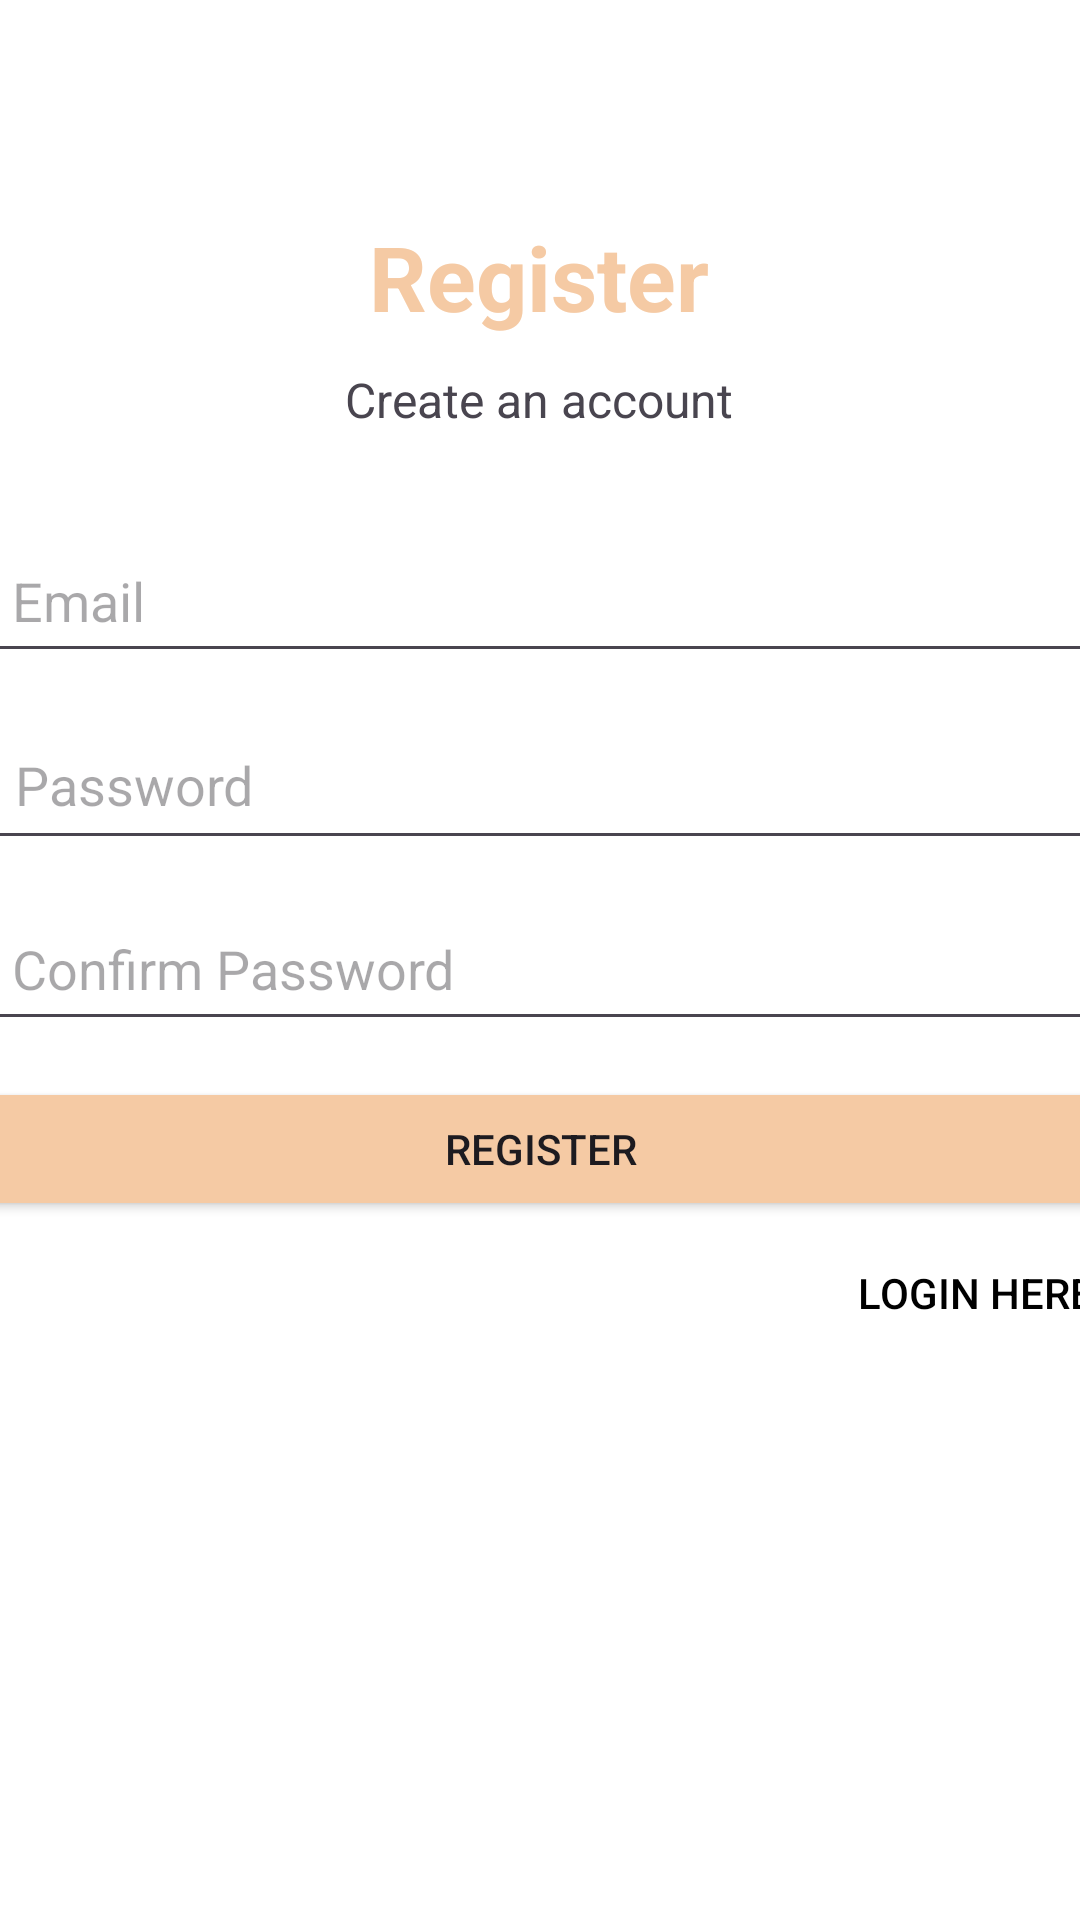

The Android layout XML behind this screen, and the referenced resources:
<!-- AndroidManifest.xml: application theme Theme.FoodApp -->
<!-- res/layout/activity_register.xml -->
<?xml version="1.0" encoding="utf-8"?>
<androidx.constraintlayout.widget.ConstraintLayout xmlns:android="http://schemas.android.com/apk/res/android"
    xmlns:app="http://schemas.android.com/apk/res-auto"
    xmlns:tools="http://schemas.android.com/tools"
    android:id="@+id/main"
    android:layout_width="match_parent"
    android:layout_height="match_parent"
    android:background="@color/white"
    tools:context=".activity.RegisterActivity">

    <TextView
        android:id="@+id/textView4"
        android:layout_width="wrap_content"
        android:layout_height="wrap_content"
        android:layout_marginStart="161dp"
        android:layout_marginTop="72dp"
        android:layout_marginEnd="162dp"
        android:text="Register"
        android:textColor="@color/cream"
        android:textSize="30sp"
        android:textStyle="bold"
        app:layout_constraintEnd_toEndOf="parent"
        app:layout_constraintStart_toStartOf="parent"
        app:layout_constraintTop_toTopOf="parent" />

    <TextView
        android:id="@+id/textView5"
        android:layout_width="wrap_content"
        android:layout_height="wrap_content"
        android:layout_marginStart="148dp"
        android:layout_marginTop="10dp"
        android:layout_marginEnd="149dp"
        android:text="Create an account"
        android:textSize="16sp"
        app:layout_constraintEnd_toEndOf="parent"
        app:layout_constraintStart_toStartOf="parent"
        app:layout_constraintTop_toBottomOf="@+id/textView4" />

    <LinearLayout
        android:layout_width="409dp"
        android:layout_height="0dp"
        android:layout_marginStart="1dp"
        android:layout_marginTop="16dp"
        android:layout_marginEnd="1dp"
        android:orientation="vertical"
        android:padding="16dp"
        app:layout_constraintEnd_toEndOf="parent"
        app:layout_constraintStart_toStartOf="parent"
        app:layout_constraintTop_toBottomOf="@+id/textView5">

        <EditText
            android:id="@+id/emailRegisterET"
            android:layout_width="match_parent"
            android:layout_height="wrap_content"
            android:layout_marginBottom="12dp"
            android:ems="10"
            android:hint="Email"
            android:inputType="textEmailAddress"
            android:padding="12dp" />

        <EditText
            android:id="@+id/passwordRegisterET"
            android:layout_width="match_parent"
            android:layout_height="wrap_content"
            android:layout_marginBottom="12dp"
            android:ems="10"
            android:hint="Password"
            android:inputType="textPassword"
            android:padding="13dp" />

        <EditText
            android:id="@+id/cpasswordRegisterET"
            android:layout_width="match_parent"
            android:layout_height="wrap_content"
            android:layout_marginBottom="12dp"
            android:ems="10"
            android:hint="Confirm Password"
            android:inputType="textPassword"
            android:padding="12dp" />

        <Button
            android:id="@+id/registerRBtn"
            android:layout_width="match_parent"
            android:layout_height="wrap_content"
            android:backgroundTint="@color/cream"
            android:text="Register" />

        <Button
            android:id="@+id/loginRBtn"
            android:layout_width="wrap_content"
            android:layout_height="wrap_content"
            android:layout_gravity="right"
            android:background="#00FFFFFF"
            android:text="Login here"
            android:textColor="@color/black" />
    </LinearLayout>
</androidx.constraintlayout.widget.ConstraintLayout>
<!-- resources referenced by this layout -->
<resources>
  <color name="black">#FF000000</color>
  <color name="cream">#F5CAA4</color>
  <color name="white">#FFFFFFFF</color>
  <style name="Theme.FoodApp" parent="Base.Theme.FoodApp" />
  <style name="Base.Theme.FoodApp" parent="Theme.Material3.DayNight.NoActionBar">
          
          
      </style>
</resources>
